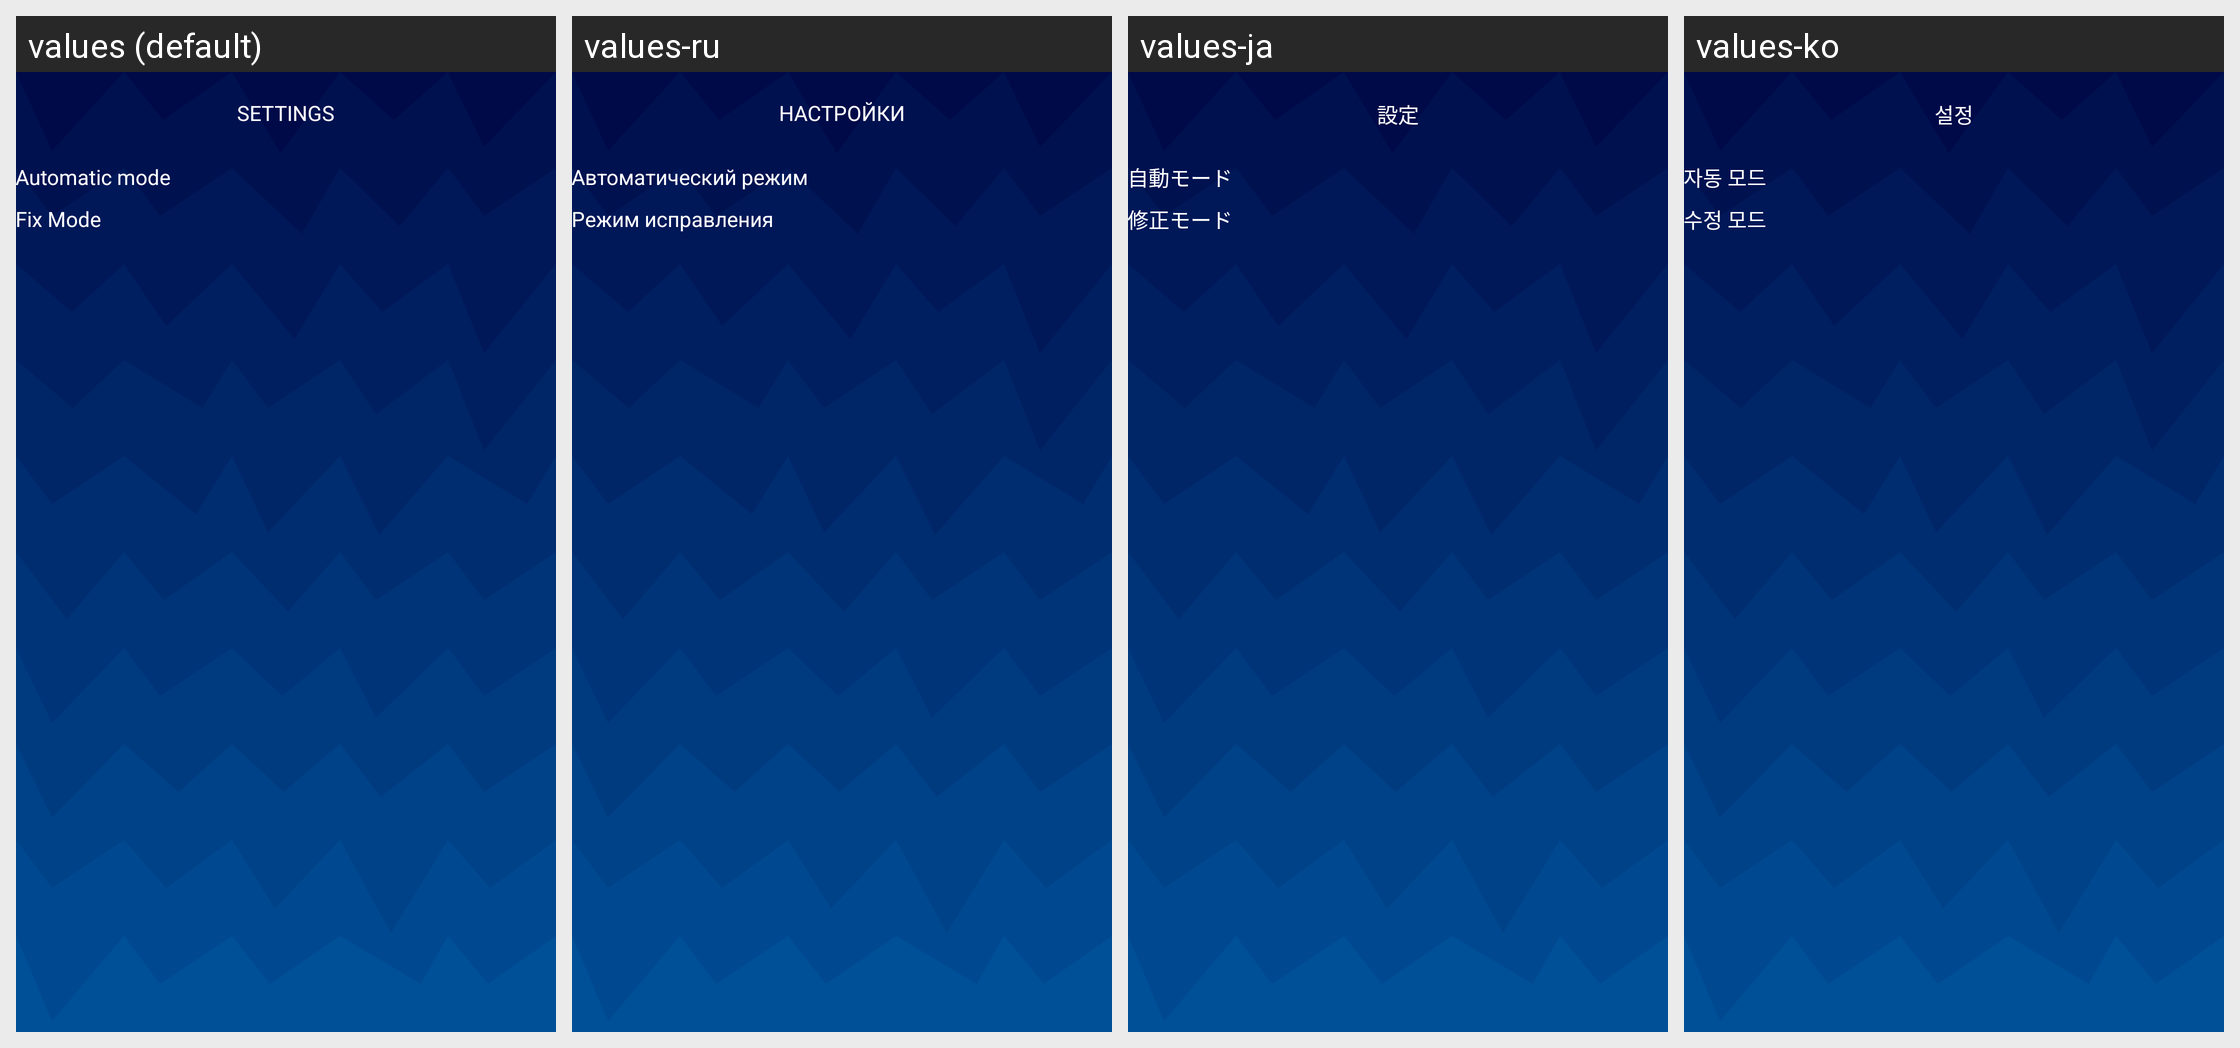

This grid shows one Android layout under several languages. Give, for every string resource on the screen, its name, the default text and each shown locale's text.
Android screen res/layout/fragment_settings.xml rendered under 4 locales, left to right: values (default), values-ru, values-ja, values-ko. Device: Nexus 5 (rendered at 1080×1920; each locale shown at half size, 540×960, under a caption strip naming it); theme Theme.BadPixelSearch.
Other locales in the repository, not shown: values-ar, values-cs-rCZ, values-es, values-hi, values-id, values-it, values-pt, values-pt-rBR, values-ro, values-tr.
Strings drawn on this screen, with the default value and each locale's value (text and hints the layout hard-codes, and strings that could not be matched under every locale, appear in the picture but are not listed):

settings_t
  values: SETTINGS
  values-ru: НАСТРОЙКИ
  values-ja: 設定
  values-ko: 설정

automatic
  values: Automatic mode
  values-ru: Автоматический режим
  values-ja: 自動モード
  values-ko: 자동 모드

fix
  values: Fix Mode
  values-ru: Режим исправления
  values-ja: 修正モード
  values-ko: 수정 모드
